Image classification data set "Real-Time-Road-Condition-Detection-Using-Dashcam-Video" (CabuleaVictorAndrei/Real-Time-Road-Condition-Detection-Using-Dashcam-Video on GitHub). Class labels (3): clear, snowy, wet.

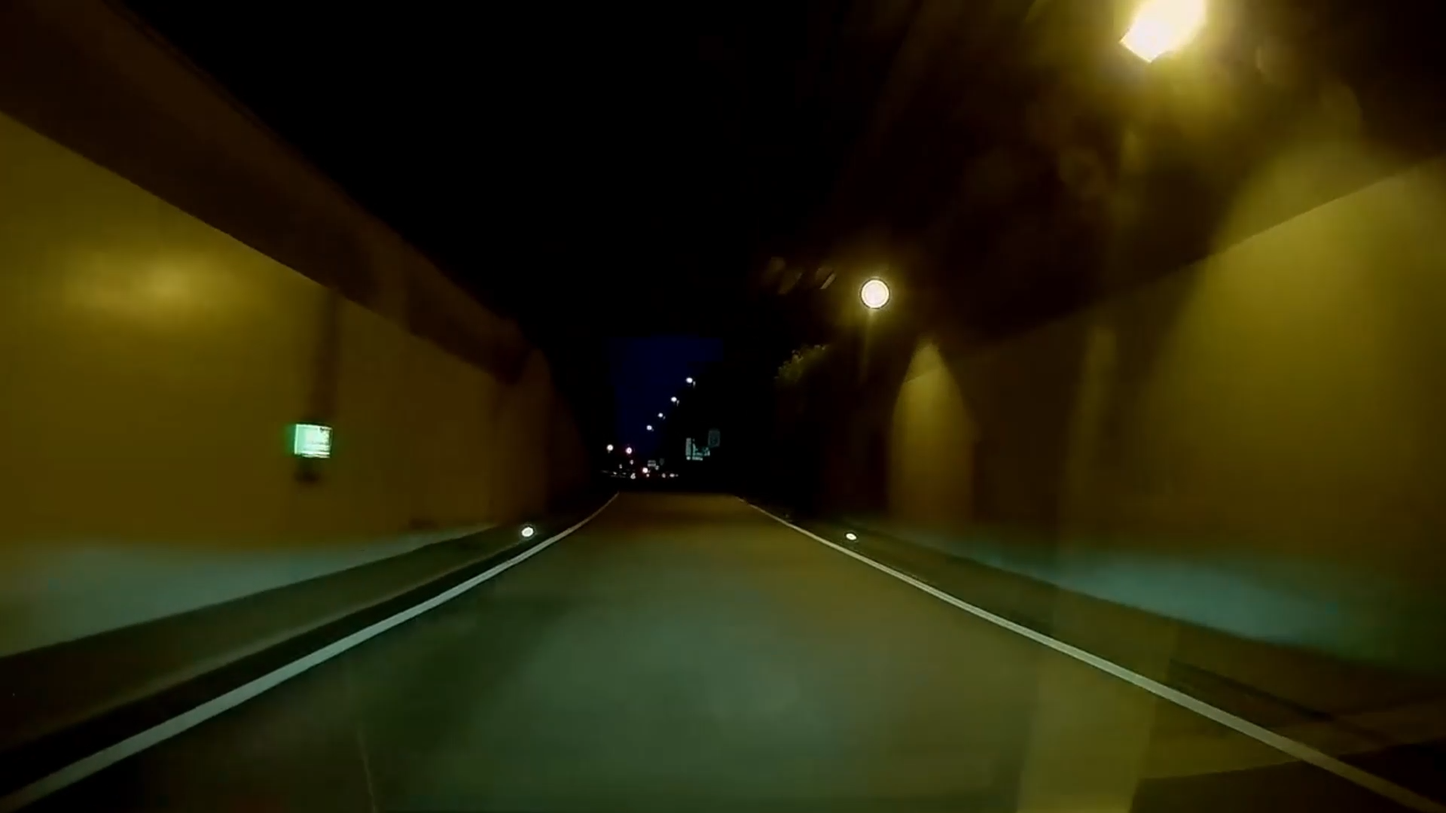
Label: clear

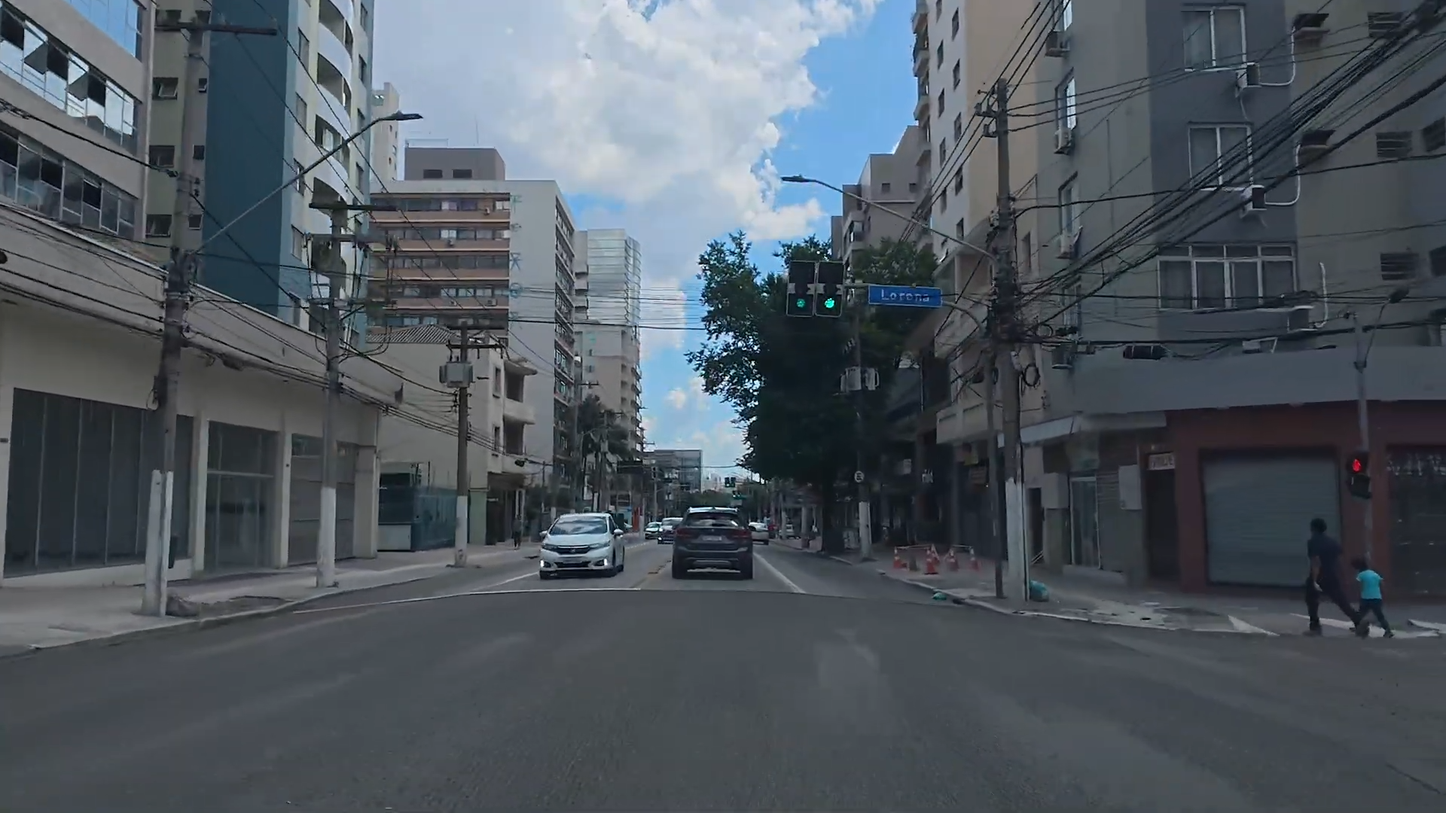
Label: clear

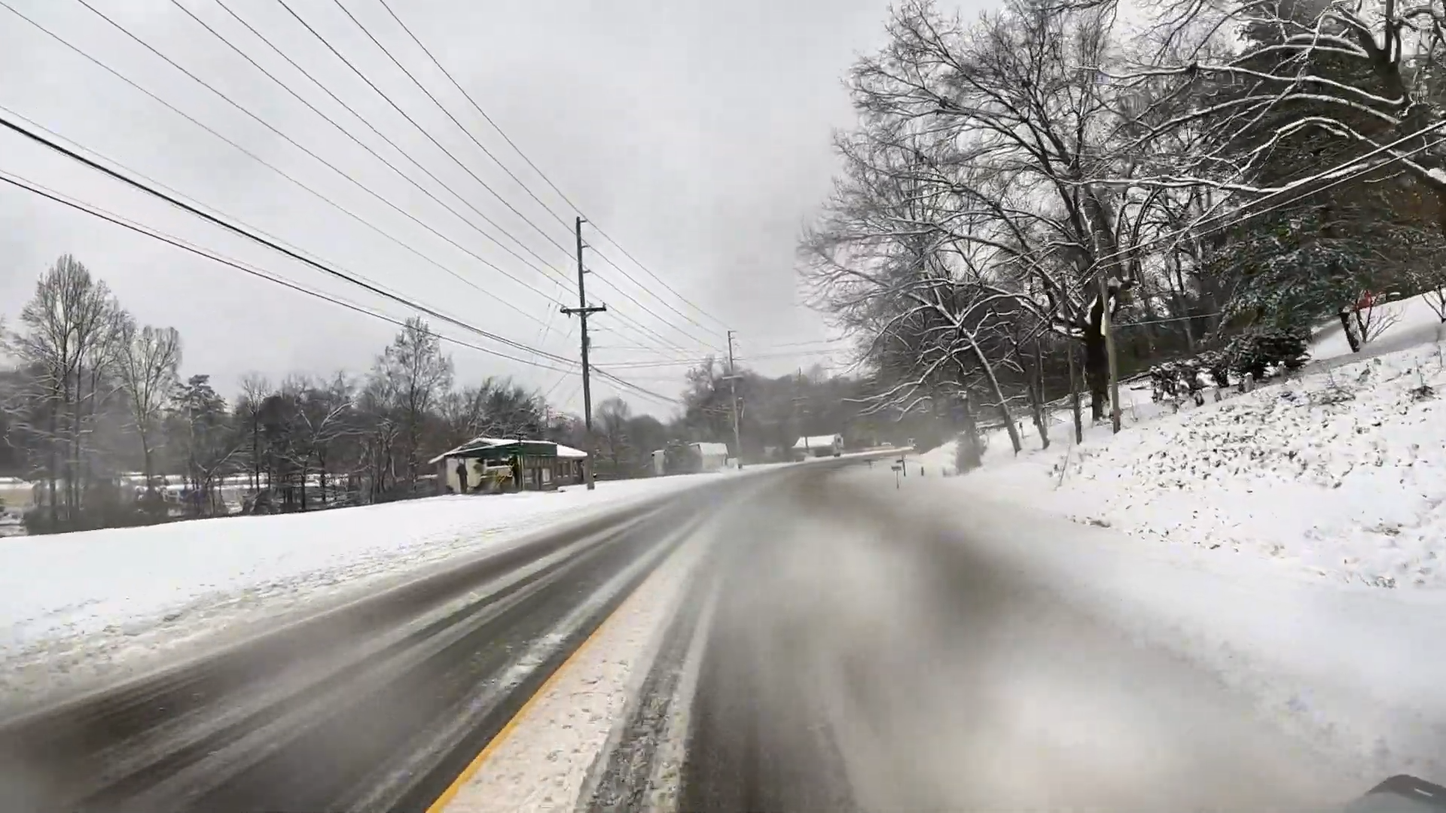
Label: snowy

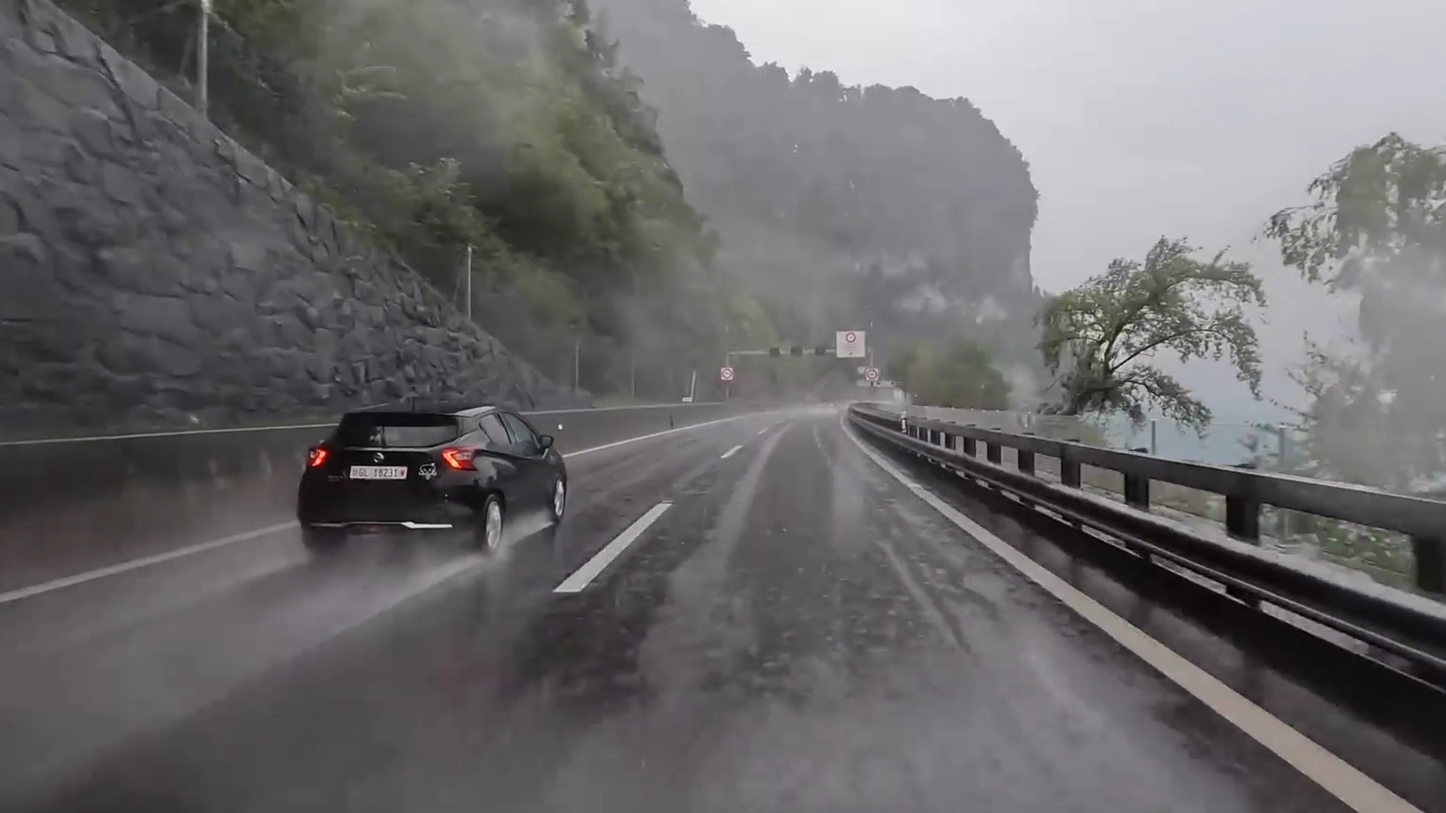
Label: wet

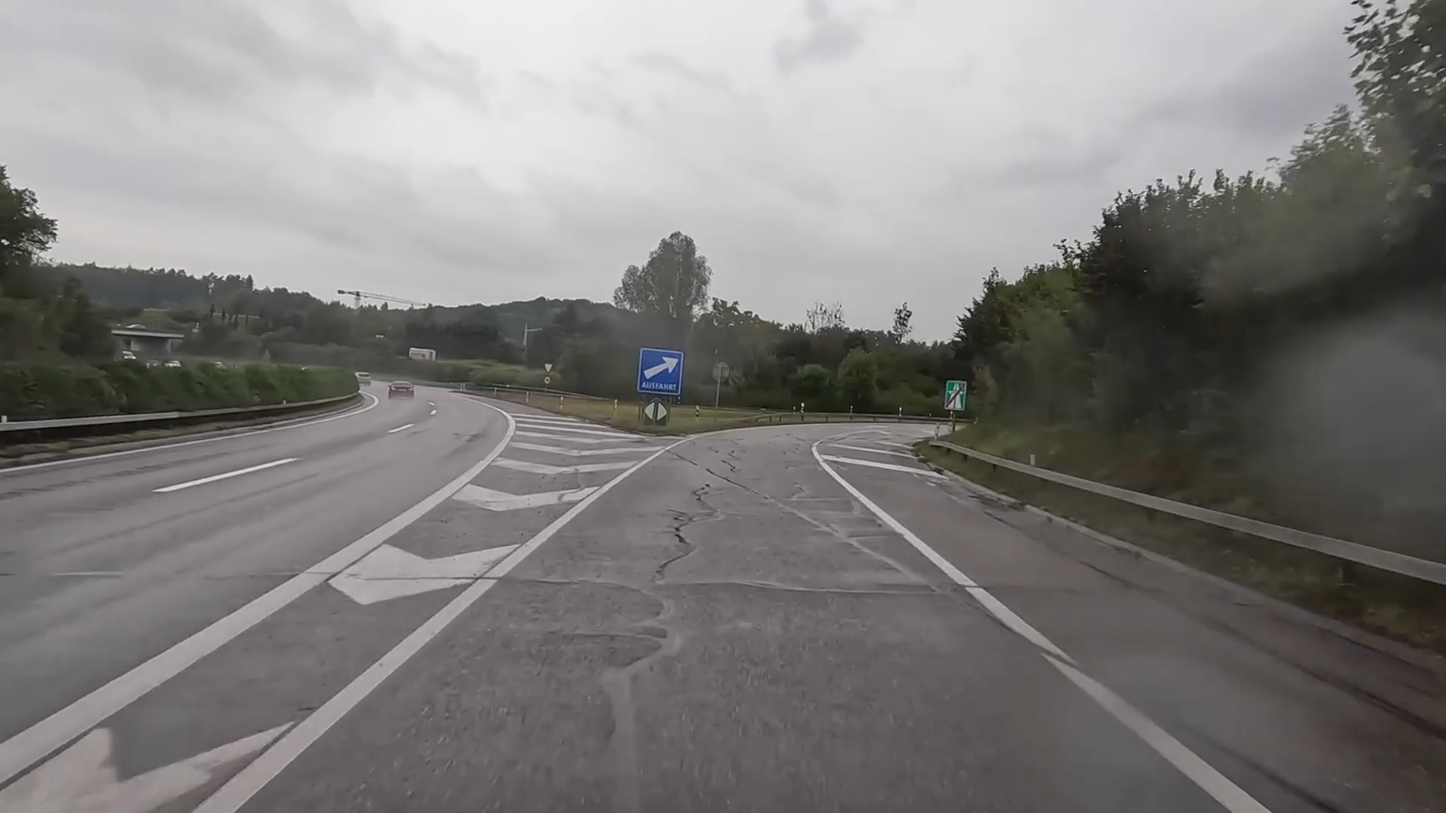
Label: wet

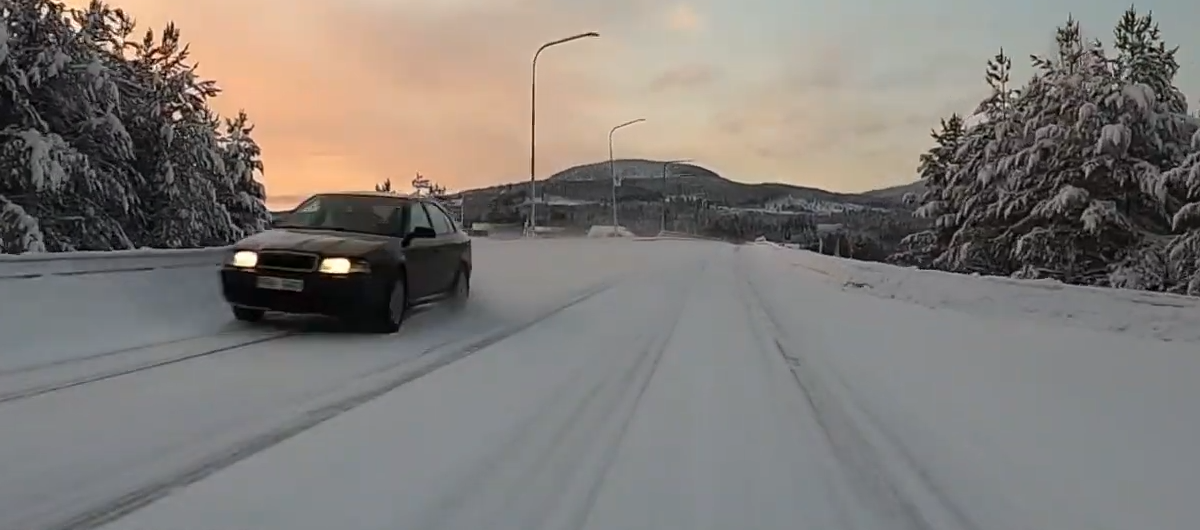
Label: snowy
